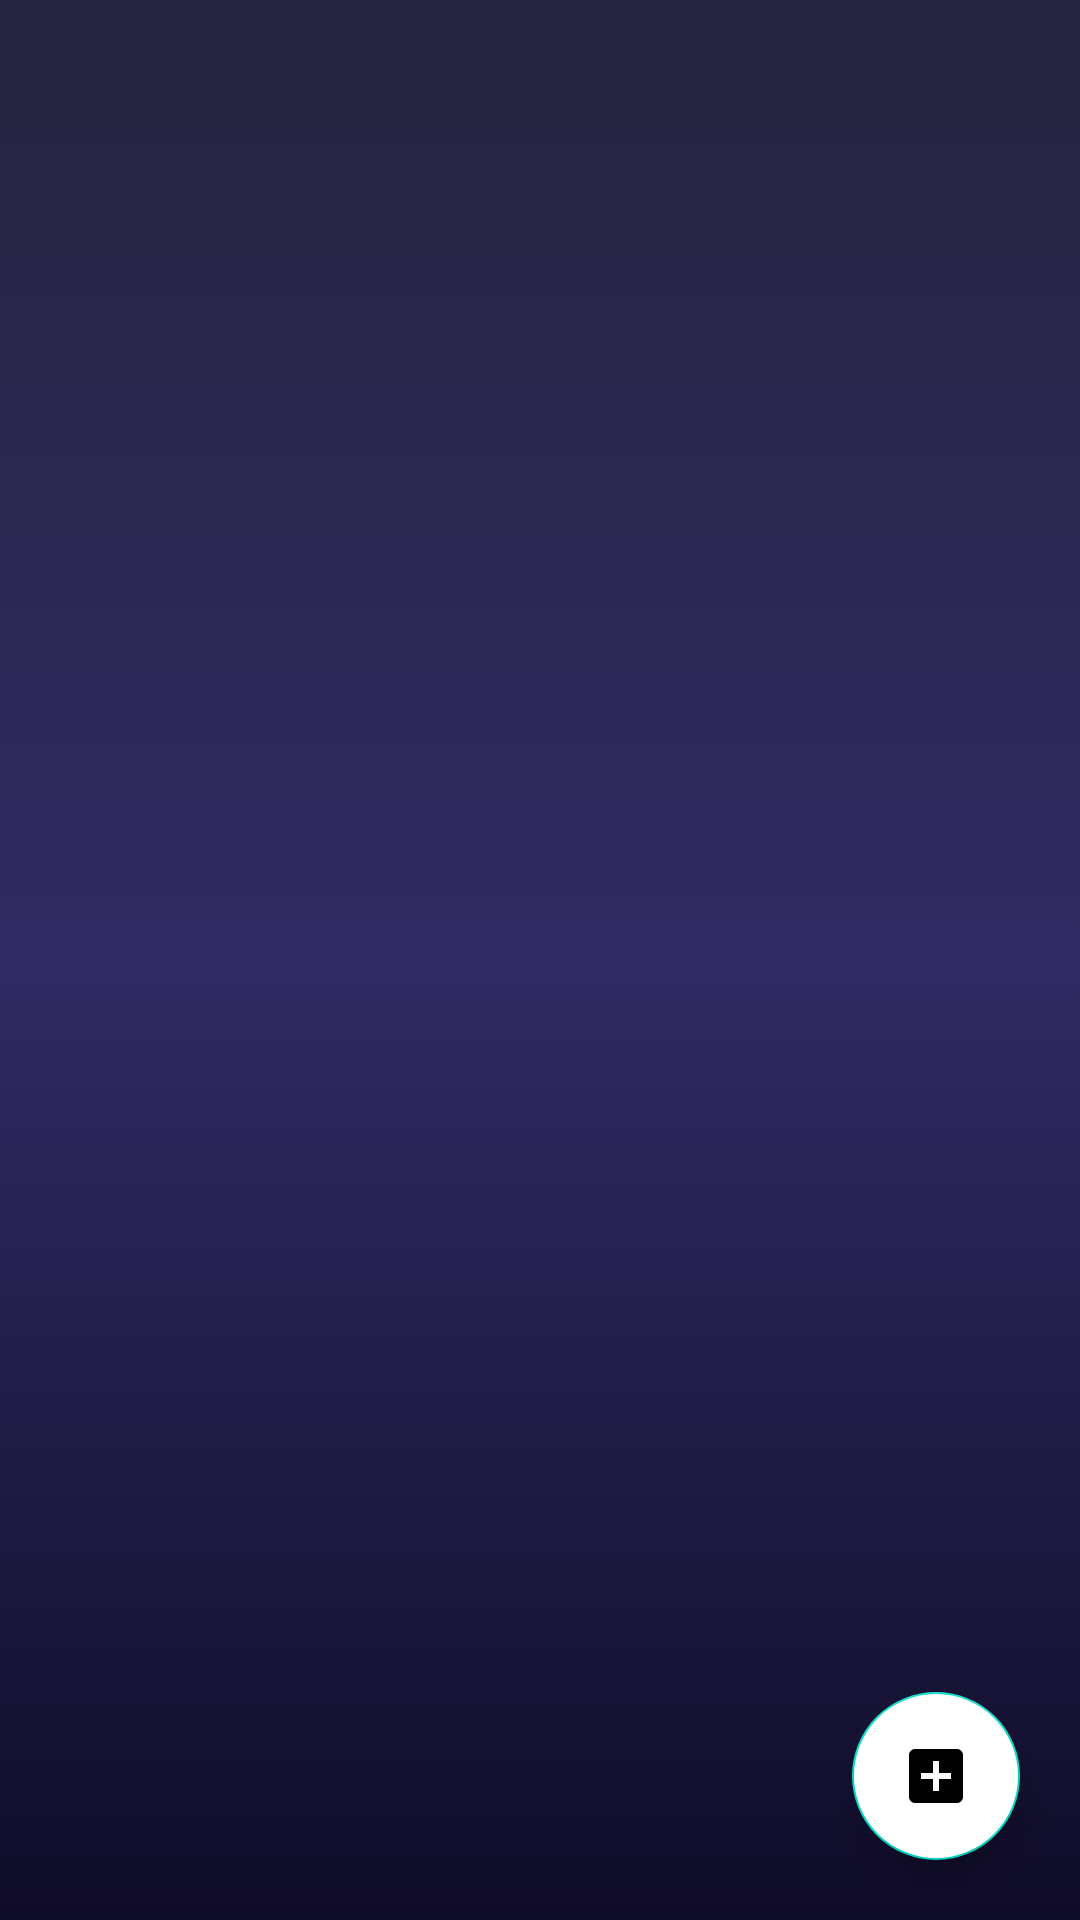

Layout XML and referenced resources for this Android screen:
<!-- AndroidManifest.xml: application theme Theme.AppChapterFour -->
<!-- res/layout/activity_main.xml -->
<?xml version="1.0" encoding="utf-8"?>
<androidx.constraintlayout.widget.ConstraintLayout xmlns:android="http://schemas.android.com/apk/res/android"
    xmlns:app="http://schemas.android.com/apk/res-auto"
    xmlns:tools="http://schemas.android.com/tools"
    android:id="@+id/recyle_view"
    android:layout_width="match_parent"
    android:layout_height="match_parent"
    android:background="@drawable/backgroundlogin"
    tools:context=".center.MainActivity">
    <androidx.recyclerview.widget.RecyclerView
        android:id="@+id/rv_list"
        android:layout_width="match_parent"
        android:layout_height="match_parent"/>
        <ProgressBar
            android:id="@+id/pb_list"
            android:layout_width="wrap_content"
            android:layout_height="wrap_content"
            app:layout_constraintTop_toTopOf="parent"
            app:layout_constraintBottom_toBottomOf="parent"
            app:layout_constraintLeft_toLeftOf="parent"
            app:layout_constraintRight_toRightOf="parent"/>
    <com.google.android.material.floatingactionbutton.FloatingActionButton
        android:id="@+id/fb_main_add"
        android:layout_width="wrap_content"
        android:layout_height="wrap_content"
        android:src="@drawable/ic_add"
        android:tint="#ffff"
        android:layout_margin="20dp"
        android:backgroundTint="@color/white"
        app:layout_constraintBottom_toBottomOf="parent"
        app:layout_constraintEnd_toEndOf="parent"
        android:contentDescription="TODO" />


</androidx.constraintlayout.widget.ConstraintLayout>
<!-- resources referenced by this layout -->
<resources>
  <color name="white">#FFFFFFFF</color>
  <!-- drawable backgroundlogin (drawable) -->
  <?xml version="1.0" encoding="utf-8"?>
  <selector xmlns:android="http://schemas.android.com/apk/res/android">
  
  
      <item>
          <shape>
              <gradient
                  android:angle="90"
                  android:startColor="#0F0C29"
                  android:centerColor="#302B63"
                  android:endColor="#24243E"
                  android:type="linear"/>
          </shape>
      </item>
  </selector>
  <!-- drawable ic_add (drawable) -->
  <vector android:height="24dp" android:tint="#20A7D9"
      android:viewportHeight="24" android:viewportWidth="24"
      android:width="24dp" xmlns:android="http://schemas.android.com/apk/res/android">
      <path android:fillColor="@android:color/white" android:pathData="M19,3L5,3c-1.11,0 -2,0.9 -2,2v14c0,1.1 0.89,2 2,2h14c1.1,0 2,-0.9 2,-2L21,5c0,-1.1 -0.9,-2 -2,-2zM17,13h-4v4h-2v-4L7,13v-2h4L11,7h2v4h4v2z"/>
  </vector>
  <style name="Theme.AppChapterFour" parent="Theme.MaterialComponents.DayNight.DarkActionBar">
          
          <item name="colorPrimary">@color/purple_500</item>
          <item name="colorPrimaryVariant">@color/purple_700</item>
          <item name="colorOnPrimary">@color/white</item>
          
          <item name="colorSecondary">@color/teal_200</item>
          <item name="colorSecondaryVariant">@color/teal_700</item>
          <item name="colorOnSecondary">@color/black</item>
          
          <item name="android:statusBarColor" tools:targetApi="l">?attr/colorPrimaryVariant</item>
          
      </style>
  <color name="purple_500">#0F0C29</color>
  <color name="purple_700">#0F0C29</color>
  <color name="teal_200">#FF03DAC5</color>
  <color name="teal_700">#FF018786</color>
  <color name="black">#FF000000</color>
</resources>
